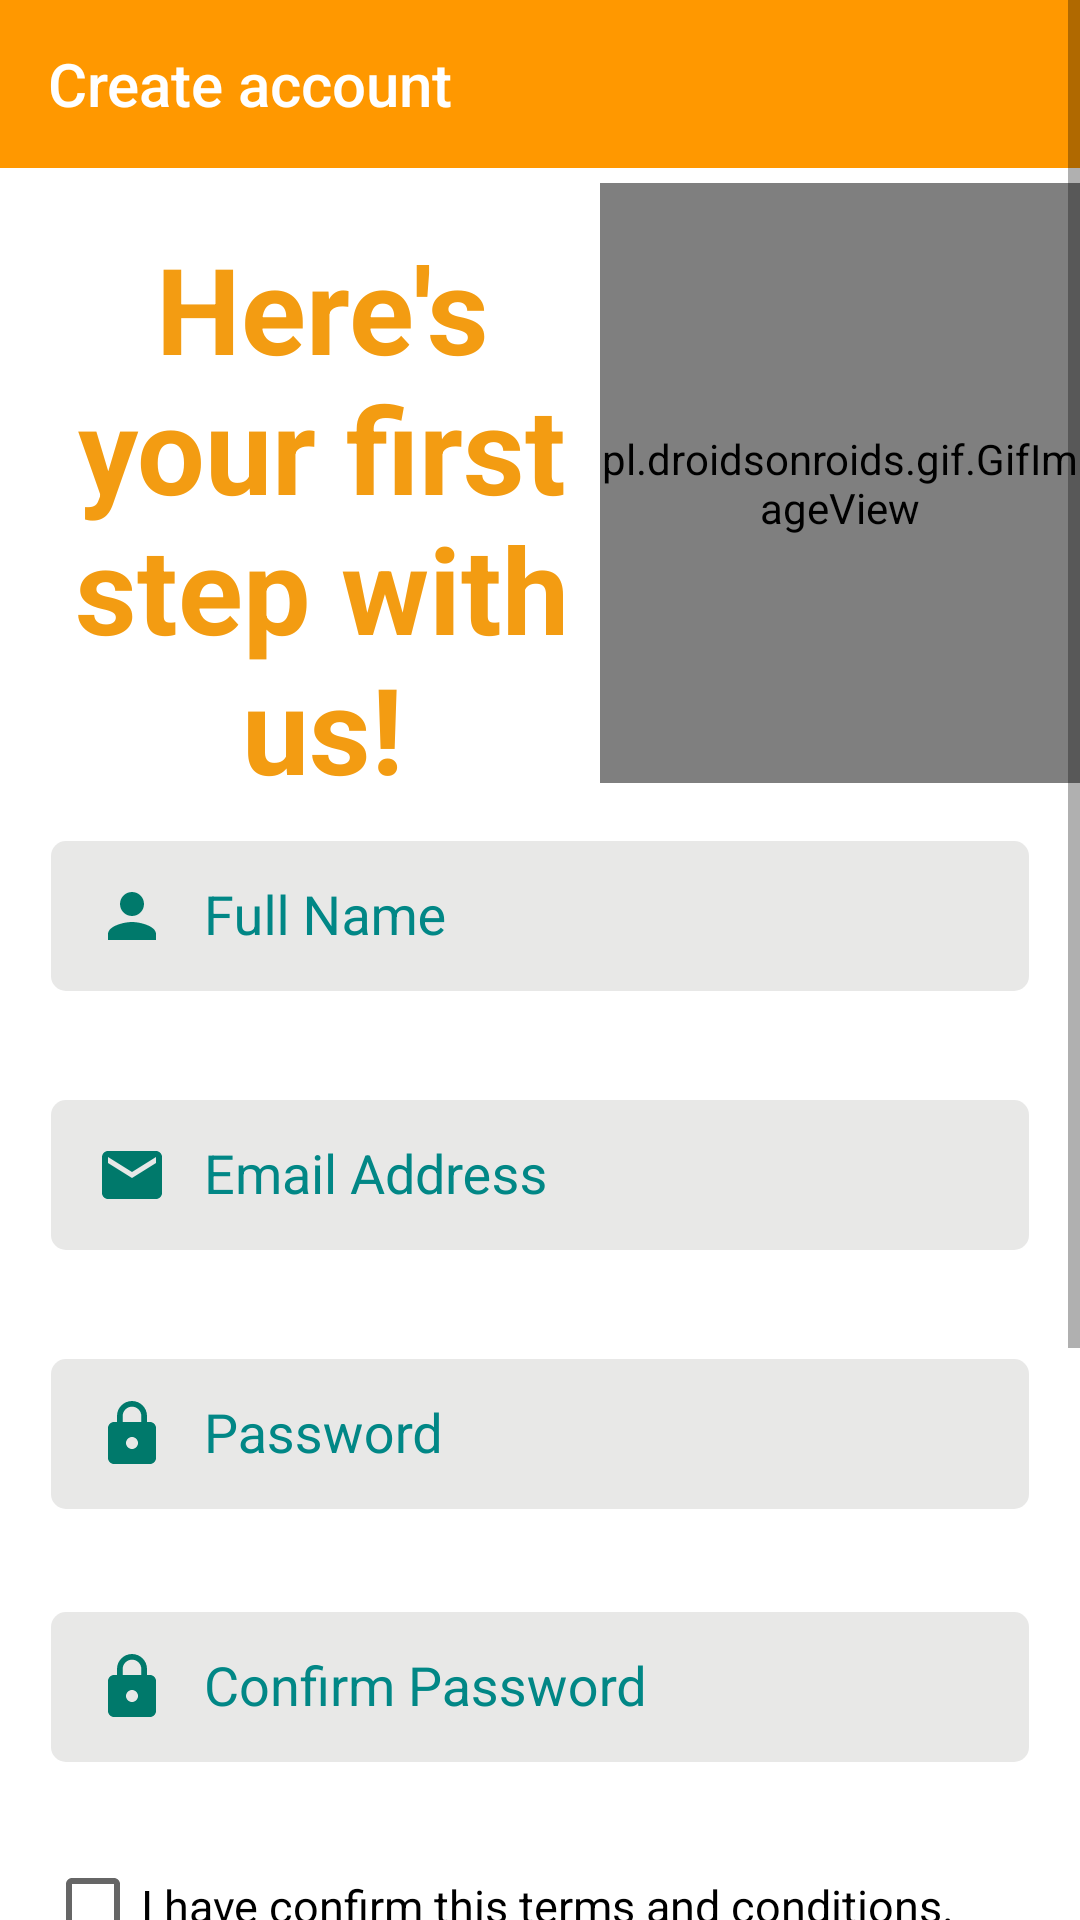

Reconstruct the res/layout file that produces this screen, plus the resources it refers to.
<!-- AndroidManifest.xml: application theme Theme.RKUPLACEMENT -->
<!-- res/layout/activity_registration.xml -->
<?xml version="1.0" encoding="utf-8"?>
<LinearLayout
    xmlns:android="http://schemas.android.com/apk/res/android"
    xmlns:tools="http://schemas.android.com/tools"
    xmlns:app="http://schemas.android.com/apk/res-auto"
    android:layout_width="match_parent"
    android:layout_height="match_parent"
    tools:context=".login"
    android:gravity="center"
    android:background="#fff">


    <ScrollView
        android:layout_width="match_parent"
        android:layout_height="wrap_content">

        <LinearLayout
            android:layout_width="match_parent"
            android:layout_height="wrap_content"
            android:orientation="vertical">

            <RelativeLayout
                android:layout_width="wrap_content"
                android:layout_height="wrap_content">

                <androidx.appcompat.widget.Toolbar
                    android:id="@+id/toolbar"
                    android:layout_width="match_parent"
                    android:layout_height="wrap_content"
                    android:layout_marginBottom="5dp"
                    android:background="#FF9800"
                    android:theme="@style/ThemeOverlay.AppCompat.Dark.ActionBar"
                    app:title="Create account"
                    app:titleMarginStart="10dp"
                    app:titleTextColor="#FFF" />
            </RelativeLayout>

            <RelativeLayout
                android:layout_width="match_parent"
                android:layout_height="match_parent"
                android:gravity="center">

                <TextView
                    android:id="@+id/tv1"
                    android:layout_width="175dp"
                    android:layout_height="match_parent"
                    android:layout_marginLeft="20dp"
                    android:layout_marginTop="15dp"
                    android:gravity="center"
                    android:text="Here's your first step with us!"
                    android:textColor="#F39C12"
                    android:textSize="40dp"
                    android:textStyle="bold" />

                <pl.droidsonroids.gif.GifImageView
                    android:layout_width="200dp"
                    android:layout_height="200dp"
                    android:layout_marginStart="200dp"
                    android:gravity="center"
                    android:src="@drawable/registration" />

            </RelativeLayout>
            <com.google.android.material.textfield.TextInputLayout
                android:layout_width="match_parent"
                android:layout_height="wrap_content"
                app:endIconMode="clear_text"
                android:textColorHint="@color/teal_700"
                app:errorEnabled="true">
            <EditText
                android:id="@+id/fn"
                android:layout_width="326dp"
                android:layout_height="50dp"
                android:layout_gravity="center"
                android:layout_marginStart="5dp"
                android:layout_marginTop="5dp"
                android:layout_marginEnd="5dp"
                android:layout_marginBottom="5dp"
                android:background="@drawable/edit_design"
                android:drawableStart="@drawable/ic_baseline_person_24"
                android:drawablePadding="12dp"
                android:hint="Full Name"
                android:padding="15dp"
                android:textColor="#C14A4848"
                android:textColorHint="@color/teal_700" />
            </com.google.android.material.textfield.TextInputLayout>

            <com.google.android.material.textfield.TextInputLayout
                android:layout_width="match_parent"
                android:layout_height="wrap_content"
                android:textColorHint="@color/teal_700"
                app:endIconMode="clear_text"
                app:errorEnabled="true">

                <EditText
                    android:id="@+id/email_reg"
                    android:layout_width="326dp"
                    android:layout_height="50dp"
                    android:layout_gravity="center"
                    android:layout_marginStart="5dp"
                    android:layout_marginTop="5dp"
                    android:layout_marginEnd="5dp"
                    android:layout_marginBottom="5dp"
                    android:background="@drawable/edit_design"
                    android:drawableStart="@drawable/ic_baseline_email_24"
                    android:drawablePadding="12dp"
                    android:hint="Email Address"
                    android:padding="15dp"
                    android:textColor="#C14A4848"
                    android:textColorHint="@color/teal_700" />
            </com.google.android.material.textfield.TextInputLayout>


            <com.google.android.material.textfield.TextInputLayout
                android:layout_width="match_parent"
                android:layout_height="wrap_content"
                android:textColorHint="@color/teal_700"
                app:errorEnabled="true"
                app:endIconMode="clear_text"
                app:passwordToggleEnabled="true">


                <EditText
                    android:id="@+id/password_reg"
                    android:layout_width="326dp"
                    android:layout_height="50dp"
                    android:layout_gravity="center"
                    android:layout_margin="3dp"
                    android:layout_marginTop="10dp"
                    android:autofillHints="password"
                    android:background="@drawable/edit_design"
                    android:drawableStart="@drawable/ic_baseline_lock_24"
                    android:drawablePadding="12dp"
                    android:ems="15"
                    android:hint="Password"
                    android:inputType="textPassword"
                    android:longClickable="false"
                    android:padding="15dp"
                    android:textColor="#C14A4848"
                    android:textColorHint="@color/teal_700" />


            </com.google.android.material.textfield.TextInputLayout>


            <com.google.android.material.textfield.TextInputLayout
                android:layout_width="match_parent"
                android:layout_height="wrap_content"
                android:textColorHint="@color/teal_700"
                app:errorEnabled="true"
                app:endIconMode="clear_text"
                app:passwordToggleEnabled="true">


                <EditText
                    android:id="@+id/cp1"
                    android:layout_width="326dp"
                    android:layout_height="50dp"
                    android:layout_gravity="center"
                    android:layout_margin="3dp"
                    android:layout_marginTop="10dp"
                    android:autofillHints="password"
                    android:background="@drawable/edit_design"
                    android:drawableStart="@drawable/ic_baseline_lock_24"
                    android:drawablePadding="12dp"
                    android:ems="15"
                    android:hint="Confirm Password"
                    android:inputType="textPassword"
                    android:longClickable="false"
                    android:padding="15dp"
                    android:textColor="#C14A4848"
                    android:textColorHint="@color/teal_700" />


            </com.google.android.material.textfield.TextInputLayout>

            <CheckBox
                android:id="@+id/checkBox"
                android:layout_width="330dp"
                android:layout_height="49dp"
                android:background="#fff"
                android:text="I have confirm this terms and conditions."
                android:textColor="@color/black"
    android:layout_gravity="center"
                android:textSize="15dp" />

            <Button
                android:id="@+id/btn_reg"
                android:layout_width="155dp"
                android:layout_height="55dp"
                android:layout_gravity="center"
                android:layout_margin="10dp"
                android:layout_marginTop="10dp"
                android:layout_marginBottom="12dp"
                android:background="@drawable/button_design"
                android:text="REGISTER HERE"
                android:textAppearance="?android:textAppearanceMedium"
                android:textColor="@android:color/white"

                />

            <TextView
                android:id="@+id/textView10"
                android:layout_width="wrap_content"
                android:layout_height="25dp"
                android:layout_gravity="center"
                android:layout_marginTop="10dp"
                android:layout_marginBottom="16dp"
                android:gravity="center"
                android:text="Already Account?"
                android:textColor="@color/black"
                android:textSize="20sp"
                app:layout_constraintBottom_toBottomOf="parent"
                app:layout_constraintEnd_toEndOf="parent"
                app:layout_constraintHorizontal_bias="0.555"
                app:layout_constraintStart_toStartOf="parent"
                app:layout_constraintVertical_bias="0.07999998" />

            <Button
                android:id="@+id/btn_login"
                style="@style/Widget.AppCompat.Button.Borderless"
                android:layout_width="163dp"
                android:layout_height="52dp"
                android:layout_gravity="center"
                android:layout_marginBottom="16dp"
                android:text="Login Here"

                android:textColor="#3F51B5"
                android:textSize="18sp"
                android:textStyle="bold"
                app:layout_constraintBottom_toBottomOf="parent"
                app:layout_constraintEnd_toEndOf="parent"
                app:layout_constraintStart_toStartOf="parent"
                app:layout_constraintTop_toBottomOf="@+id/textView10"
                app:layout_constraintVertical_bias="0.0" />

            <TextView
                android:layout_width="match_parent"
                android:layout_height="wrap_content"
                android:layout_gravity="center"
                android:layout_marginStart="20dp"
                android:layout_marginTop="20dp"
                android:layout_marginEnd="20dp"
                android:gravity="center"
                android:text="Please note that by register the placement you have accepted our Terms and Condition"
                android:textColor="#838382"
                android:textSize="15dp" />

        </LinearLayout>

    </ScrollView>


</LinearLayout>
<!-- resources referenced by this layout -->
<resources>
  <color name="black">#FF000000</color>
  <color name="teal_700">#FF018786</color>
  <!-- drawable button_design (drawable-v24) -->
  <?xml version="1.0" encoding="utf-8"?>
  <shape xmlns:android="http://schemas.android.com/apk/res/android">
  
  
      <gradient android:angle="45"
          android:startColor="#F39C12"
          android:endColor="#F39C12"/>
  
      <corners android:topRightRadius="5dp"
          android:topLeftRadius="5dp"
          android:bottomRightRadius="5dp"
          android:bottomLeftRadius="5dp"
          />
  </shape>
  <!-- drawable edit_design (drawable-v24) -->
  <?xml version="1.0" encoding="utf-8"?>
  <shape xmlns:android="http://schemas.android.com/apk/res/android">
  
  
      <gradient android:angle="45"
          android:startColor="#E8E8E7"
          android:endColor="#E8E8E7"
          />
  
      <corners android:topLeftRadius="5dp"
          android:bottomLeftRadius="5dp"
          android:topRightRadius="5dp"
          android:bottomRightRadius="5dp"/>
  
  </shape>
  <!-- drawable ic_baseline_email_24 (drawable) -->
  <vector android:height="24dp" android:tint="#00796B"
      android:viewportHeight="24" android:viewportWidth="24"
      android:width="24dp" xmlns:android="http://schemas.android.com/apk/res/android">
      <path android:fillColor="@android:color/white" android:pathData="M20,4L4,4c-1.1,0 -1.99,0.9 -1.99,2L2,18c0,1.1 0.9,2 2,2h16c1.1,0 2,-0.9 2,-2L22,6c0,-1.1 -0.9,-2 -2,-2zM20,8l-8,5 -8,-5L4,6l8,5 8,-5v2z"/>
  </vector>
  <!-- drawable ic_baseline_lock_24 (drawable) -->
  <vector android:height="24dp" android:tint="#00796B"
      android:viewportHeight="24" android:viewportWidth="24"
      android:width="24dp" xmlns:android="http://schemas.android.com/apk/res/android">
      <path android:fillColor="@android:color/white" android:pathData="M18,8h-1L17,6c0,-2.76 -2.24,-5 -5,-5S7,3.24 7,6v2L6,8c-1.1,0 -2,0.9 -2,2v10c0,1.1 0.9,2 2,2h12c1.1,0 2,-0.9 2,-2L20,10c0,-1.1 -0.9,-2 -2,-2zM12,17c-1.1,0 -2,-0.9 -2,-2s0.9,-2 2,-2 2,0.9 2,2 -0.9,2 -2,2zM15.1,8L8.9,8L8.9,6c0,-1.71 1.39,-3.1 3.1,-3.1 1.71,0 3.1,1.39 3.1,3.1v2z"/>
  </vector>
  <!-- drawable ic_baseline_person_24 (drawable) -->
  <vector android:height="24dp" android:tint="#00796B"
      android:viewportHeight="24" android:viewportWidth="24"
      android:width="24dp" xmlns:android="http://schemas.android.com/apk/res/android">
      <path android:fillColor="@android:color/white" android:pathData="M12,12c2.21,0 4,-1.79 4,-4s-1.79,-4 -4,-4 -4,1.79 -4,4 1.79,4 4,4zM12,14c-2.67,0 -8,1.34 -8,4v2h16v-2c0,-2.66 -5.33,-4 -8,-4z"/>
  </vector>
  <style name="Theme.RKUPLACEMENT" parent="Theme.AppCompat.Light.NoActionBar">
  
  
          
          <item name="colorPrimary">@color/purple_500</item>
          <item name="colorPrimaryVariant">@color/purple_700</item>
          <item name="colorOnPrimary">@color/white</item>
          
          <item name="colorSecondary">@color/teal_200</item>
          <item name="colorSecondaryVariant">@color/teal_700</item>
          <item name="colorOnSecondary">@color/black</item>
          
          <item name="android:statusBarColor" tools:targetApi="l">?attr/colorPrimaryVariant</item>
          
      </style>
  <color name="purple_500">#FF6200EE</color>
  <color name="purple_700">#FF3700B3</color>
  <color name="white">#FFFFFFFF</color>
  <color name="teal_200">#FF03DAC5</color>
</resources>
